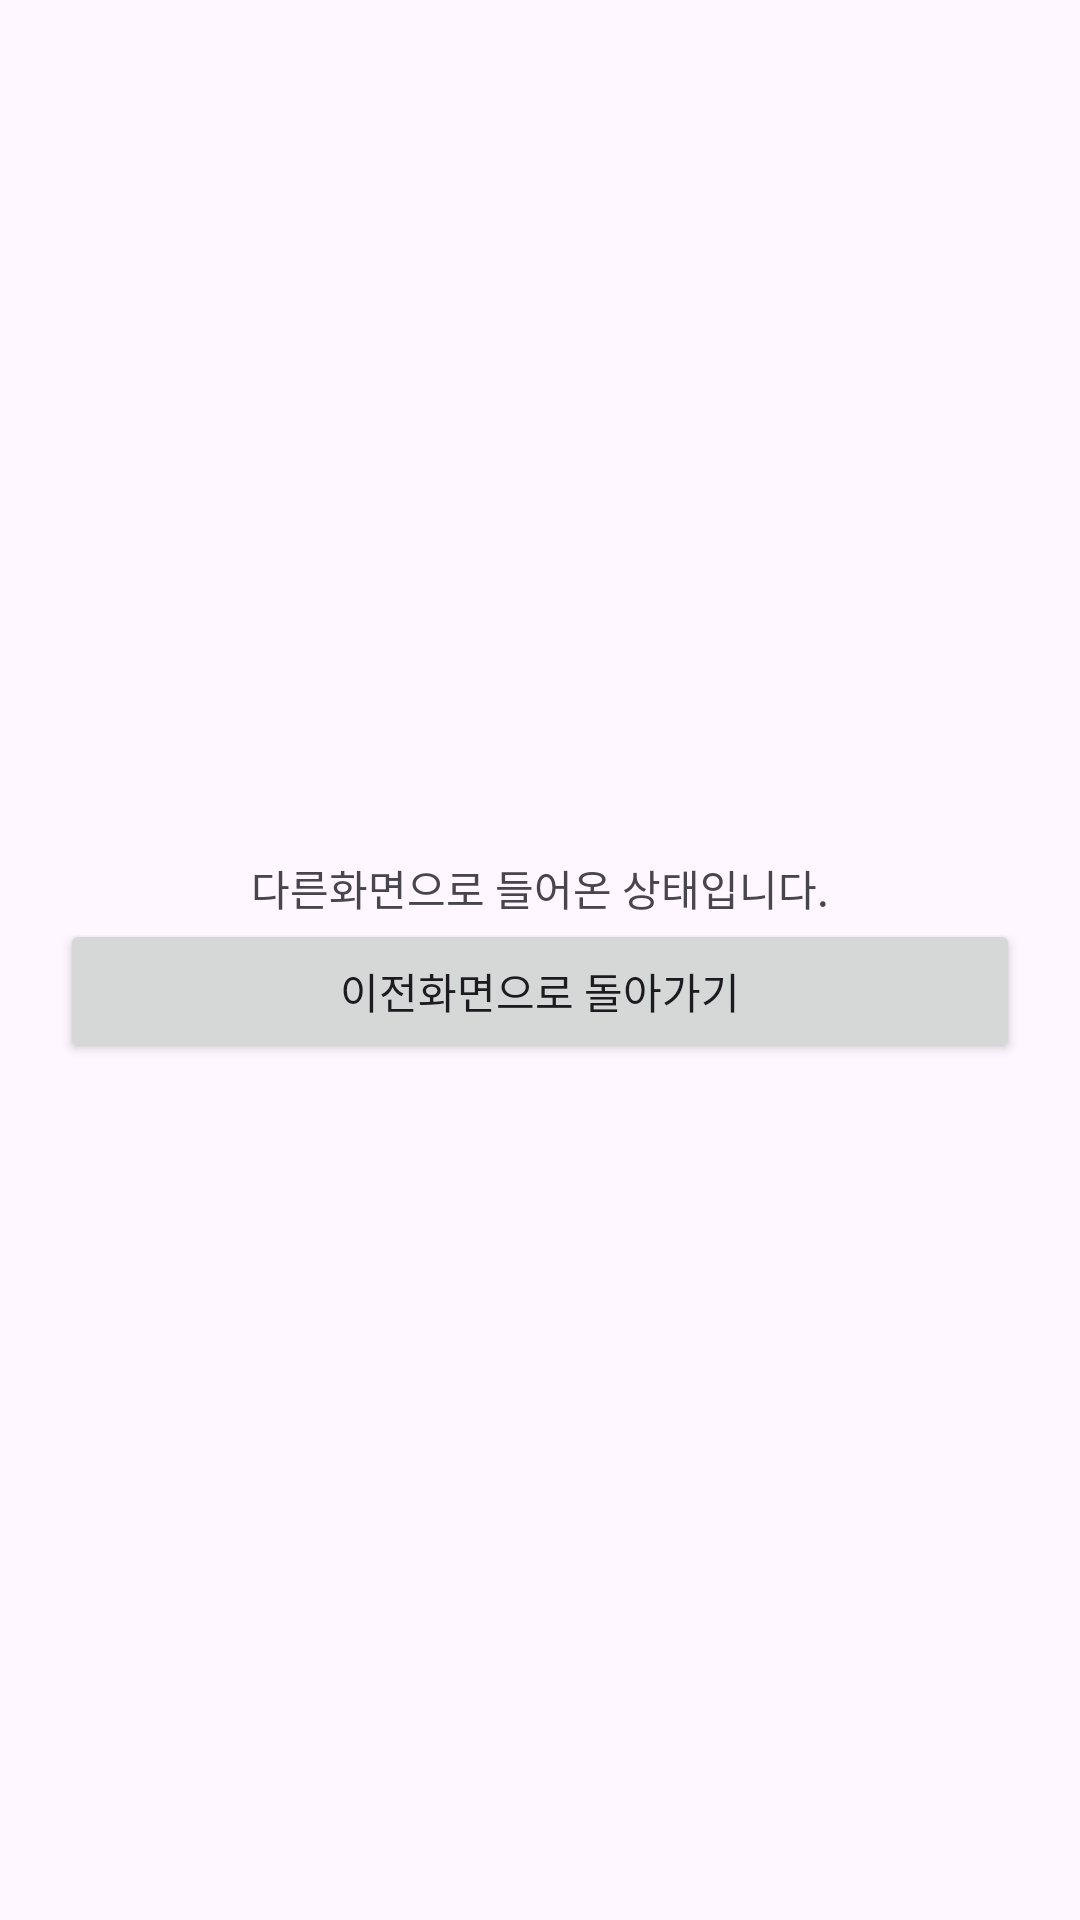

This screen was rendered from an Android layout file. Write that file and the resources it references.
<!-- AndroidManifest.xml: application theme Theme.IntentProject_Dal -->
<!-- res/layout/activity_other.xml -->
<?xml version="1.0" encoding="utf-8"?>
<LinearLayout xmlns:android="http://schemas.android.com/apk/res/android"
    xmlns:app="http://schemas.android.com/apk/res-auto"
    xmlns:tools="http://schemas.android.com/tools"
    android:layout_width="match_parent"
    android:layout_height="match_parent"
    android:orientation="vertical"
    android:gravity="center"
    android:padding="20dp"
    tools:context=".OtherActivity">

    <TextView
        android:layout_width="wrap_content"
        android:layout_height="wrap_content"
        android:text="다른화면으로 들어온 상태입니다." />

    <Button
        android:layout_width="match_parent"
        android:layout_height="wrap_content"
        android:text="이전화면으로 돌아가기" />



</LinearLayout>
<!-- resources referenced by this layout -->
<resources>
  <style name="Theme.IntentProject_Dal" parent="Base.Theme.IntentProject_Dal" />
  <style name="Base.Theme.IntentProject_Dal" parent="Theme.Material3.DayNight.NoActionBar">
          
          
      </style>
</resources>
